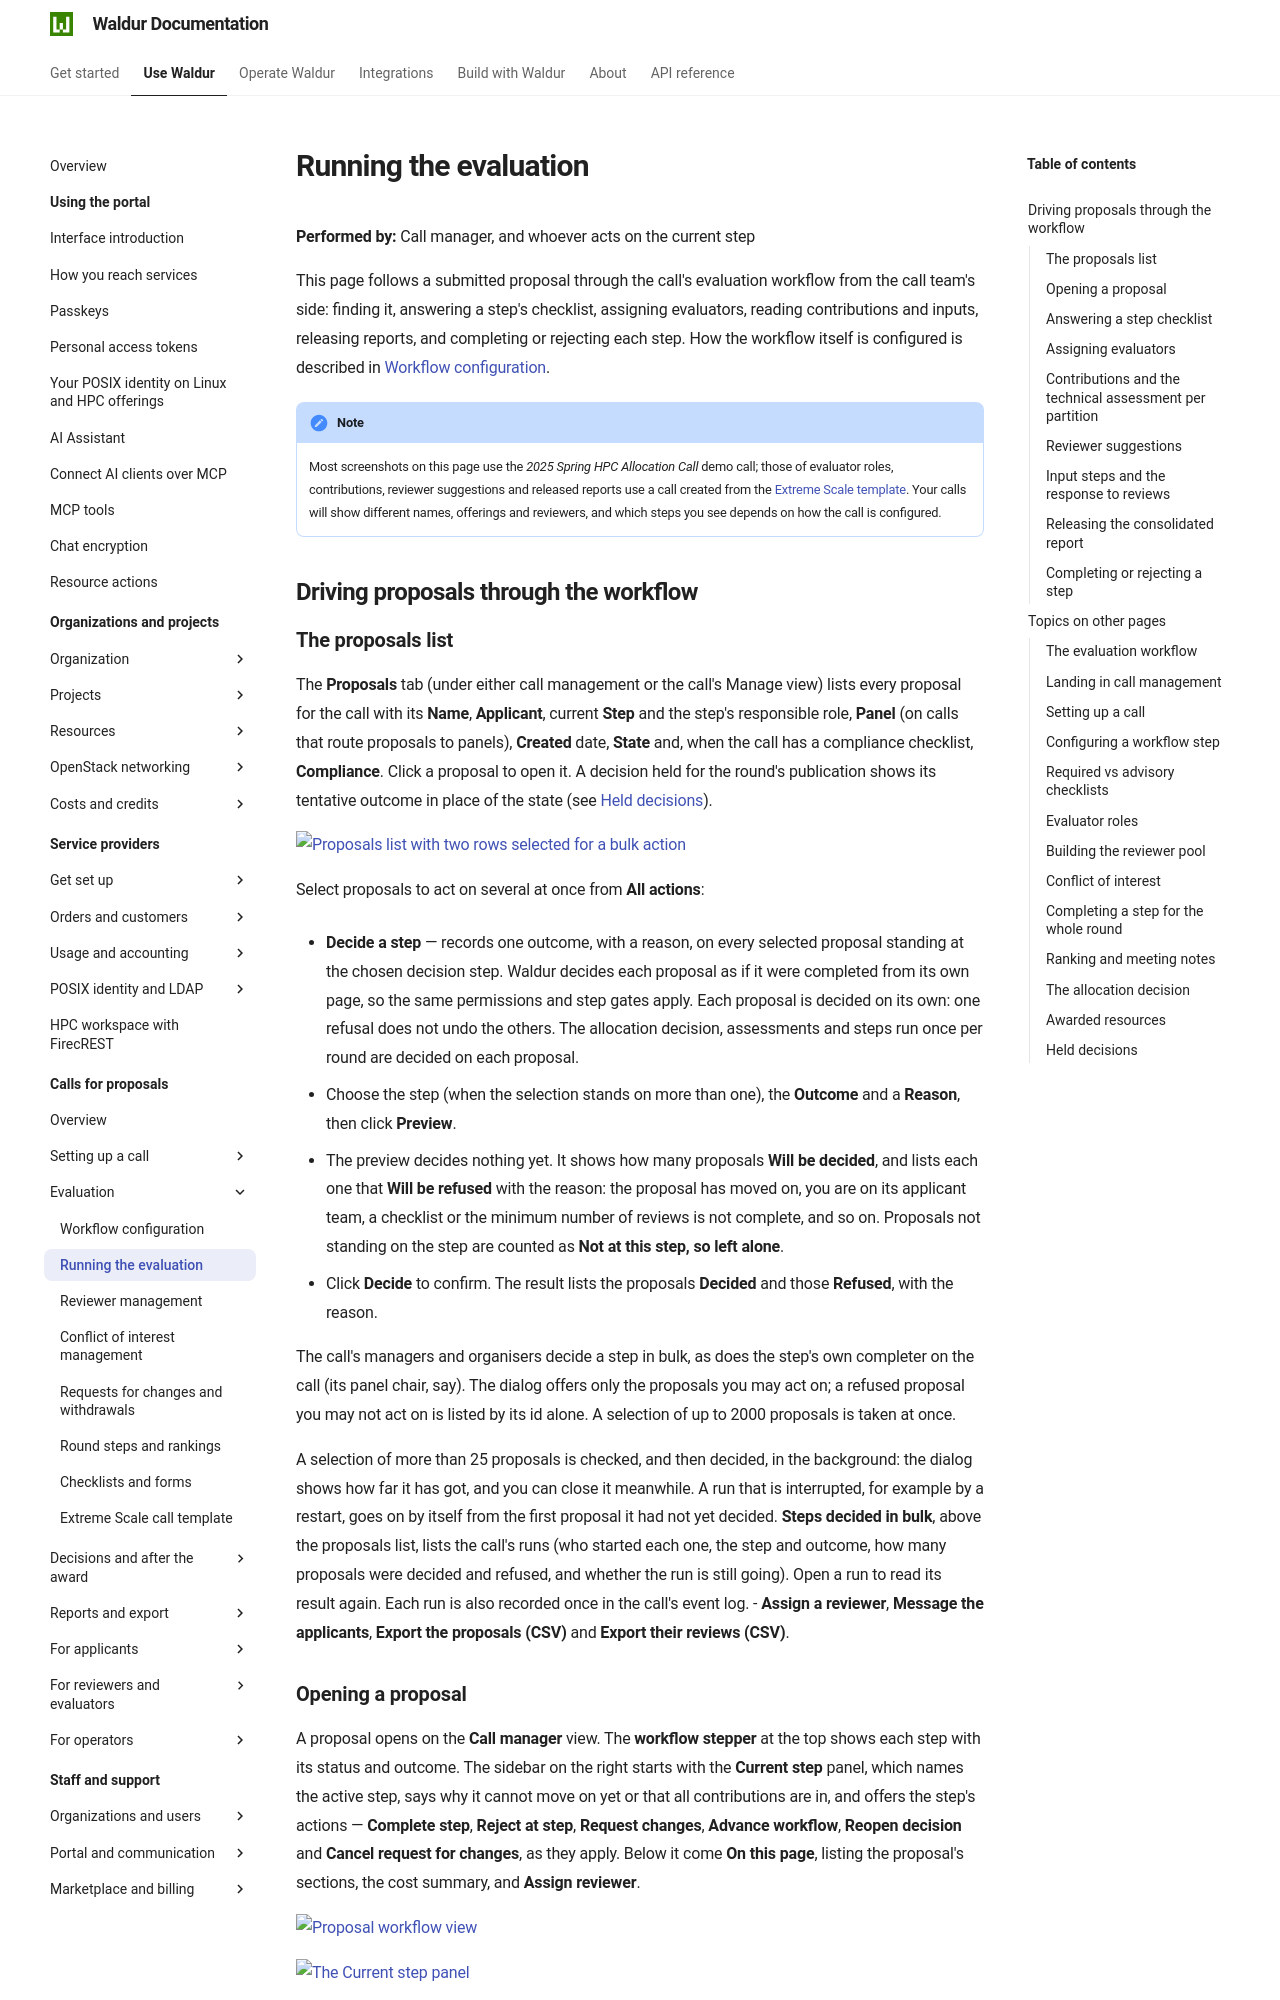

repository: waldur/waldur-docs · page: latest/user-guide/call-managing-organization/call-manager-workflow/index.html · generator: mkdocs

---
requires:
  - feature:marketplace.show_call_management_functionality
  - "!feature:marketplace.call_only"
---

# Running the evaluation

**Performed by:** Call manager, and whoever acts on the current step

This page follows a submitted proposal through the call's evaluation workflow from the call
team's side: finding it, answering a step's checklist, assigning evaluators, reading
contributions and inputs, releasing reports, and completing or rejecting each step. How the
workflow itself is configured is described in [Workflow configuration](workflow-configuration.md).

!!! note
    Most screenshots on this page use the *2025 Spring HPC Allocation Call*
    demo call; those of evaluator roles, contributions, reviewer suggestions and
    released reports use a call created from the
    [Extreme Scale template](extreme-scale-template.md). Your calls will show
    different names, offerings and reviewers, and which steps you see depends on
    how the call is configured.

## Driving proposals through the workflow

### The proposals list

The **Proposals** tab (under either call management or the call's Manage view)
lists every proposal for the call with its **Name**, **Applicant**, current
**Step** and the step's responsible role, **Panel** (on calls that route
proposals to panels), **Created** date, **State** and, when the call has a
compliance checklist, **Compliance**. Click a proposal to open it. A decision held for the round's publication shows its
tentative outcome in place of the state (see [Held decisions](allocation-decision.md#held-decisions)).

![Proposals list with two rows selected for a bulk action](../img/cm-proposals-list.png)

Select proposals to act on several at once from **All actions**:

- **Decide a step** — records one outcome, with a reason, on every selected
  proposal standing at the chosen decision step. Waldur decides each proposal
  as if it were completed from its own page, so the same permissions and step
  gates apply. Each proposal is decided on its own: one refusal does not undo
  the others. The allocation decision, assessments and steps run once per round
  are decided on each proposal.

  1. Choose the step (when the selection stands on more than one), the
     **Outcome** and a **Reason**, then click **Preview**.
  2. The preview decides nothing yet. It shows how many proposals
     **Will be decided**, and lists each one that **Will be refused** with the
     reason: the proposal has moved on, you are on its applicant team, a
     checklist or the minimum number of reviews is not complete, and so on.
     Proposals not standing on the step are counted as
     **Not at this step, so left alone**.
  3. Click **Decide** to confirm. The result lists the proposals **Decided** and
     those **Refused**, with the reason.

  The call's managers and organisers decide a step in bulk, as does the step's
  own completer on the call (its panel chair, say). The dialog offers only the
  proposals you may act on; a refused proposal you may not act on is listed by
  its id alone. A selection of up to 2000 proposals is taken at once.

  A selection of more than 25 proposals is checked, and then decided, in the
  background: the dialog shows how far it has got, and you can close it
  meanwhile. A run that is interrupted, for example by a restart, goes on by
  itself from the first proposal it had not yet decided.
  **Steps decided in bulk**, above the proposals list, lists the call's runs
  (who started each one, the step and outcome, how many proposals were decided
  and refused, and whether the run is still going). Open a run to read its
  result again. Each run is also recorded once in the call's event log.
- **Assign a reviewer**, **Message the applicants**, **Export the proposals
  (CSV)** and **Export their reviews (CSV)**.
